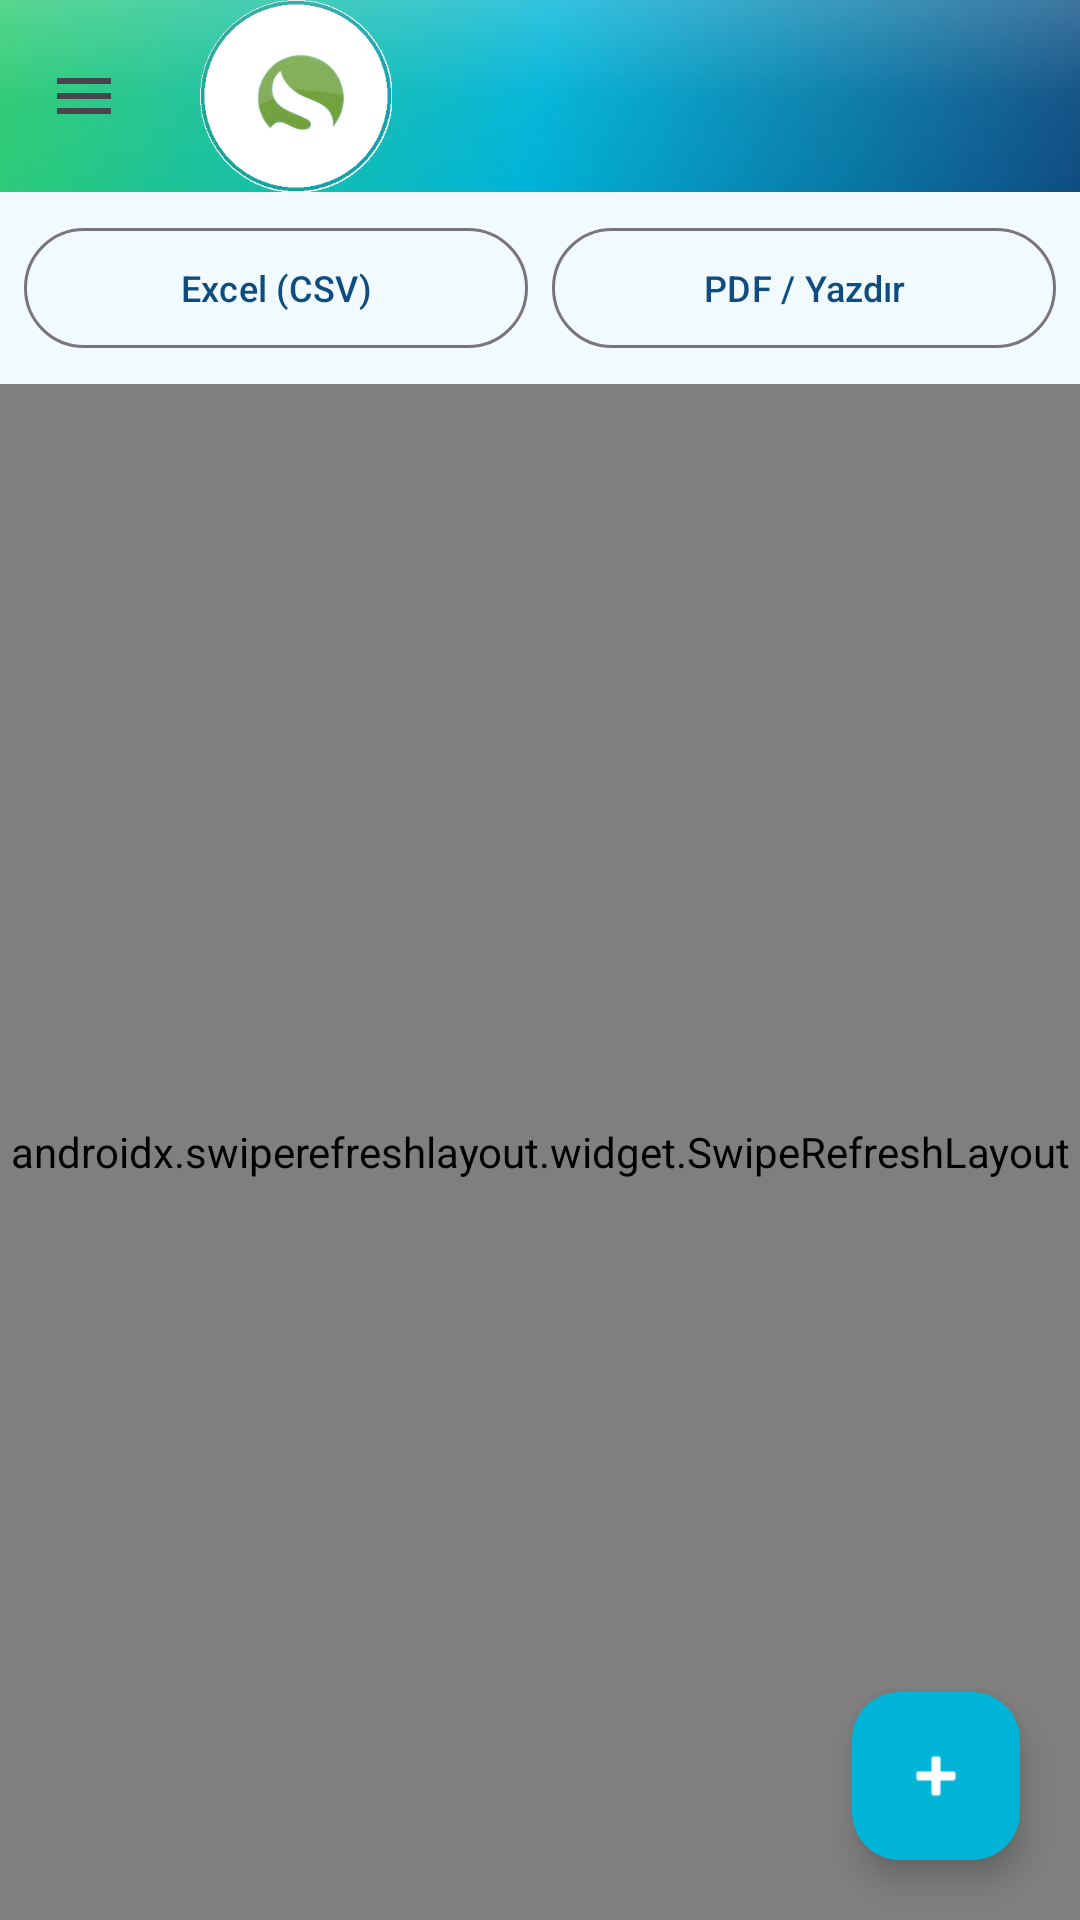

Android layout source for this screen:
<!-- AndroidManifest.xml: application theme Theme.StokTakip -->
<!-- res/layout/fragment_yakit.xml -->
<?xml version="1.0" encoding="utf-8"?>
<androidx.coordinatorlayout.widget.CoordinatorLayout xmlns:android="http://schemas.android.com/apk/res/android"
    xmlns:app="http://schemas.android.com/apk/res-auto"
    android:layout_width="match_parent"
    android:layout_height="match_parent"
    android:background="@color/soft_bg">

    <LinearLayout
        android:layout_width="match_parent"
        android:layout_height="match_parent"
        android:orientation="vertical">

        <com.google.android.material.appbar.MaterialToolbar
            android:id="@+id/toolbar"
            android:layout_width="match_parent"
            android:layout_height="?attr/actionBarSize"
            android:background="@drawable/gradient_hero_glossy"
            app:navigationIcon="@drawable/ic_hamburger"
            app:logo="@drawable/ic_logo_badge"
            app:logoDescription="@string/app_name"
            android:title="Yakıt Takip"
            android:titleTextColor="@color/white" />

        <LinearLayout
            android:layout_width="match_parent"
            android:layout_height="wrap_content"
            android:orientation="horizontal"
            android:padding="8dp">

            <com.google.android.material.button.MaterialButton
                android:id="@+id/btnCsvDisaAktar"
                style="@style/Widget.Material3.Button.OutlinedButton"
                android:layout_width="0dp"
                android:layout_height="wrap_content"
                android:layout_weight="1"
                android:layout_marginEnd="4dp"
                android:text="Excel (CSV)"
                android:textAllCaps="false"
                android:textSize="12sp" />

            <com.google.android.material.button.MaterialButton
                android:id="@+id/btnPdfDisaAktar"
                style="@style/Widget.Material3.Button.OutlinedButton"
                android:layout_width="0dp"
                android:layout_height="wrap_content"
                android:layout_weight="1"
                android:layout_marginStart="4dp"
                android:text="PDF / Yazdır"
                android:textAllCaps="false"
                android:textSize="12sp" />
        </LinearLayout>

        <androidx.swiperefreshlayout.widget.SwipeRefreshLayout
            android:id="@+id/swipeRefresh"
            android:layout_width="match_parent"
            android:layout_height="match_parent">

            <androidx.core.widget.NestedScrollView
                android:layout_width="match_parent"
                android:layout_height="match_parent">

                <LinearLayout
                    android:layout_width="match_parent"
                    android:layout_height="wrap_content"
                    android:orientation="vertical"
                    android:padding="12dp"
                    android:paddingBottom="88dp">

                    
                    <LinearLayout
                        android:layout_width="match_parent"
                        android:layout_height="wrap_content"
                        android:orientation="horizontal">
                        <include layout="@layout/item_stat_card" android:id="@+id/cardBugun" />
                        <include layout="@layout/item_stat_card" android:id="@+id/cardBuAy" />
                    </LinearLayout>
                    <LinearLayout
                        android:layout_width="match_parent"
                        android:layout_height="wrap_content"
                        android:orientation="horizontal">
                        <include layout="@layout/item_stat_card" android:id="@+id/cardToplamLitre" />
                        <include layout="@layout/item_stat_card" android:id="@+id/cardToplamHarcama" />
                    </LinearLayout>

                    
                    <com.google.android.material.card.MaterialCardView
                        android:layout_width="match_parent"
                        android:layout_height="wrap_content"
                        android:layout_marginTop="8dp"
                        app:cardCornerRadius="18dp"
                        app:cardElevation="2dp"
                        app:strokeWidth="0dp">

                        <LinearLayout
                            android:layout_width="match_parent"
                            android:layout_height="wrap_content"
                            android:orientation="vertical"
                            android:padding="14dp">

                            <TextView
                                android:layout_width="match_parent"
                                android:layout_height="wrap_content"
                                android:text="Plakaya Göre Toplam"
                                android:textColor="@color/mavi"
                                android:textSize="15sp"
                                android:textStyle="bold" />

                            <LinearLayout
                                android:id="@+id/listPlakaOzet"
                                android:layout_width="match_parent"
                                android:layout_height="wrap_content"
                                android:layout_marginTop="6dp"
                                android:orientation="vertical" />
                        </LinearLayout>
                    </com.google.android.material.card.MaterialCardView>

                    
                    <com.google.android.material.card.MaterialCardView
                        android:layout_width="match_parent"
                        android:layout_height="wrap_content"
                        android:layout_marginTop="10dp"
                        app:cardCornerRadius="18dp"
                        app:cardElevation="2dp"
                        app:strokeWidth="0dp">

                        <LinearLayout
                            android:layout_width="match_parent"
                            android:layout_height="wrap_content"
                            android:orientation="vertical"
                            android:padding="14dp">

                            <TextView
                                android:layout_width="match_parent"
                                android:layout_height="wrap_content"
                                android:text="Veren Kişiye Göre Toplam"
                                android:textColor="@color/mavi"
                                android:textSize="15sp"
                                android:textStyle="bold" />

                            <LinearLayout
                                android:id="@+id/listKisiOzet"
                                android:layout_width="match_parent"
                                android:layout_height="wrap_content"
                                android:layout_marginTop="6dp"
                                android:orientation="vertical" />
                        </LinearLayout>
                    </com.google.android.material.card.MaterialCardView>

                    
                    <TextView
                        android:layout_width="match_parent"
                        android:layout_height="wrap_content"
                        android:layout_marginTop="16dp"
                        android:layout_marginBottom="8dp"
                        android:text="Tüm Kayıtlar"
                        android:textColor="@color/mavi"
                        android:textSize="15sp"
                        android:textStyle="bold" />

                    <LinearLayout
                        android:id="@+id/listYakit"
                        android:layout_width="match_parent"
                        android:layout_height="wrap_content"
                        android:orientation="vertical" />

                    <TextView
                        android:id="@+id/txtBos"
                        android:layout_width="match_parent"
                        android:layout_height="wrap_content"
                        android:layout_marginTop="10dp"
                        android:gravity="center"
                        android:text="Kayıt bulunamadı."
                        android:textColor="@color/text_secondary"
                        android:visibility="gone" />

                </LinearLayout>
            </androidx.core.widget.NestedScrollView>
        </androidx.swiperefreshlayout.widget.SwipeRefreshLayout>
    </LinearLayout>

    <com.google.android.material.floatingactionbutton.FloatingActionButton
        android:id="@+id/fabEkle"
        android:layout_width="wrap_content"
        android:layout_height="wrap_content"
        android:layout_gravity="bottom|end"
        android:layout_margin="20dp"
        android:contentDescription="@string/ekle"
        android:src="@android:drawable/ic_input_add"
        app:backgroundTint="@color/turkuaz"
        app:tint="@color/white" />

</androidx.coordinatorlayout.widget.CoordinatorLayout>
<!-- res/layout/item_stat_card.xml (included above) -->
<?xml version="1.0" encoding="utf-8"?>
<com.google.android.material.card.MaterialCardView xmlns:android="http://schemas.android.com/apk/res/android"
    xmlns:app="http://schemas.android.com/apk/res-auto"
    android:layout_width="0dp"
    android:layout_height="wrap_content"
    android:layout_weight="1"
    android:layout_margin="6dp"
    app:cardCornerRadius="18dp"
    app:cardElevation="3dp"
    app:strokeWidth="0dp"
    app:cardBackgroundColor="@color/card_bg">

    <LinearLayout
        android:layout_width="match_parent"
        android:layout_height="wrap_content"
        android:orientation="vertical"
        android:padding="14dp">

        <ImageView
            android:id="@+id/imgIkon"
            android:layout_width="26dp"
            android:layout_height="26dp"
            android:contentDescription="@null" />

        <TextView
            android:id="@+id/txtBaslik"
            android:layout_width="match_parent"
            android:layout_height="wrap_content"
            android:layout_marginTop="8dp"
            android:textColor="@color/text_secondary"
            android:textSize="12sp" />

        <TextView
            android:id="@+id/txtDeger"
            android:layout_width="match_parent"
            android:layout_height="wrap_content"
            android:textColor="@color/text_primary"
            android:textSize="22sp"
            android:textStyle="bold" />
    </LinearLayout>
</com.google.android.material.card.MaterialCardView>
<!-- resources referenced by this layout -->
<resources>
  <color name="card_bg">#FFFFFF</color>
  <color name="mavi">#0F4C81</color>
  <color name="soft_bg">#F1FBFF</color>
  <color name="text_primary">#0B2E3F</color>
  <color name="text_secondary">#5A7A8A</color>
  <color name="turkuaz">#00B4D8</color>
  <color name="white">#FFFFFF</color>
  <!-- drawable gradient_hero_glossy (drawable) -->
  <?xml version="1.0" encoding="utf-8"?>
  <layer-list xmlns:android="http://schemas.android.com/apk/res/android">
      <item>
          <shape android:shape="rectangle">
              <gradient
                  android:type="linear"
                  android:angle="135"
                  android:startColor="@color/mavi"
                  android:centerColor="@color/turkuaz"
                  android:endColor="@color/yesil" />
          </shape>
      </item>
      <item>
          <shape android:shape="rectangle">
              <gradient
                  android:type="linear"
                  android:angle="115"
                  android:startColor="#33FFFFFF"
                  android:centerColor="#08FFFFFF"
                  android:endColor="#00FFFFFF" />
          </shape>
      </item>
  </layer-list>
  <!-- drawable ic_hamburger (drawable) -->
  <?xml version="1.0" encoding="utf-8"?>
  <vector xmlns:android="http://schemas.android.com/apk/res/android"
      android:width="24dp"
      android:height="24dp"
      android:viewportWidth="24"
      android:viewportHeight="24"
      android:tint="?attr/colorControlNormal">
      <path
          android:fillColor="#FFFFFF"
          android:pathData="M3,6h18v2H3V6zM3,11h18v2H3v-2zM3,16h18v2H3v-2z"/>
  </vector>
  <!-- drawable ic_logo_badge: png bitmap (drawable-nodpi, 17987 bytes) -->
  <string name="app_name">Salman Stok Takip</string>
  <string name="ekle">Ekle</string>
  <style name="Theme.StokTakip" parent="Theme.Material3.Light.NoActionBar">
          <item name="colorPrimary">@color/mavi</item>
          <item name="colorPrimaryVariant">@color/dark</item>
          <item name="colorSecondary">@color/turkuaz</item>
          <item name="colorSecondaryVariant">@color/yesil</item>
          <item name="android:statusBarColor">@color/mavi</item>
          <item name="android:windowBackground">@color/soft_bg</item>
      </style>
  <color name="yesil">#2ECC71</color>
  <color name="dark">#0B2E3F</color>
</resources>
